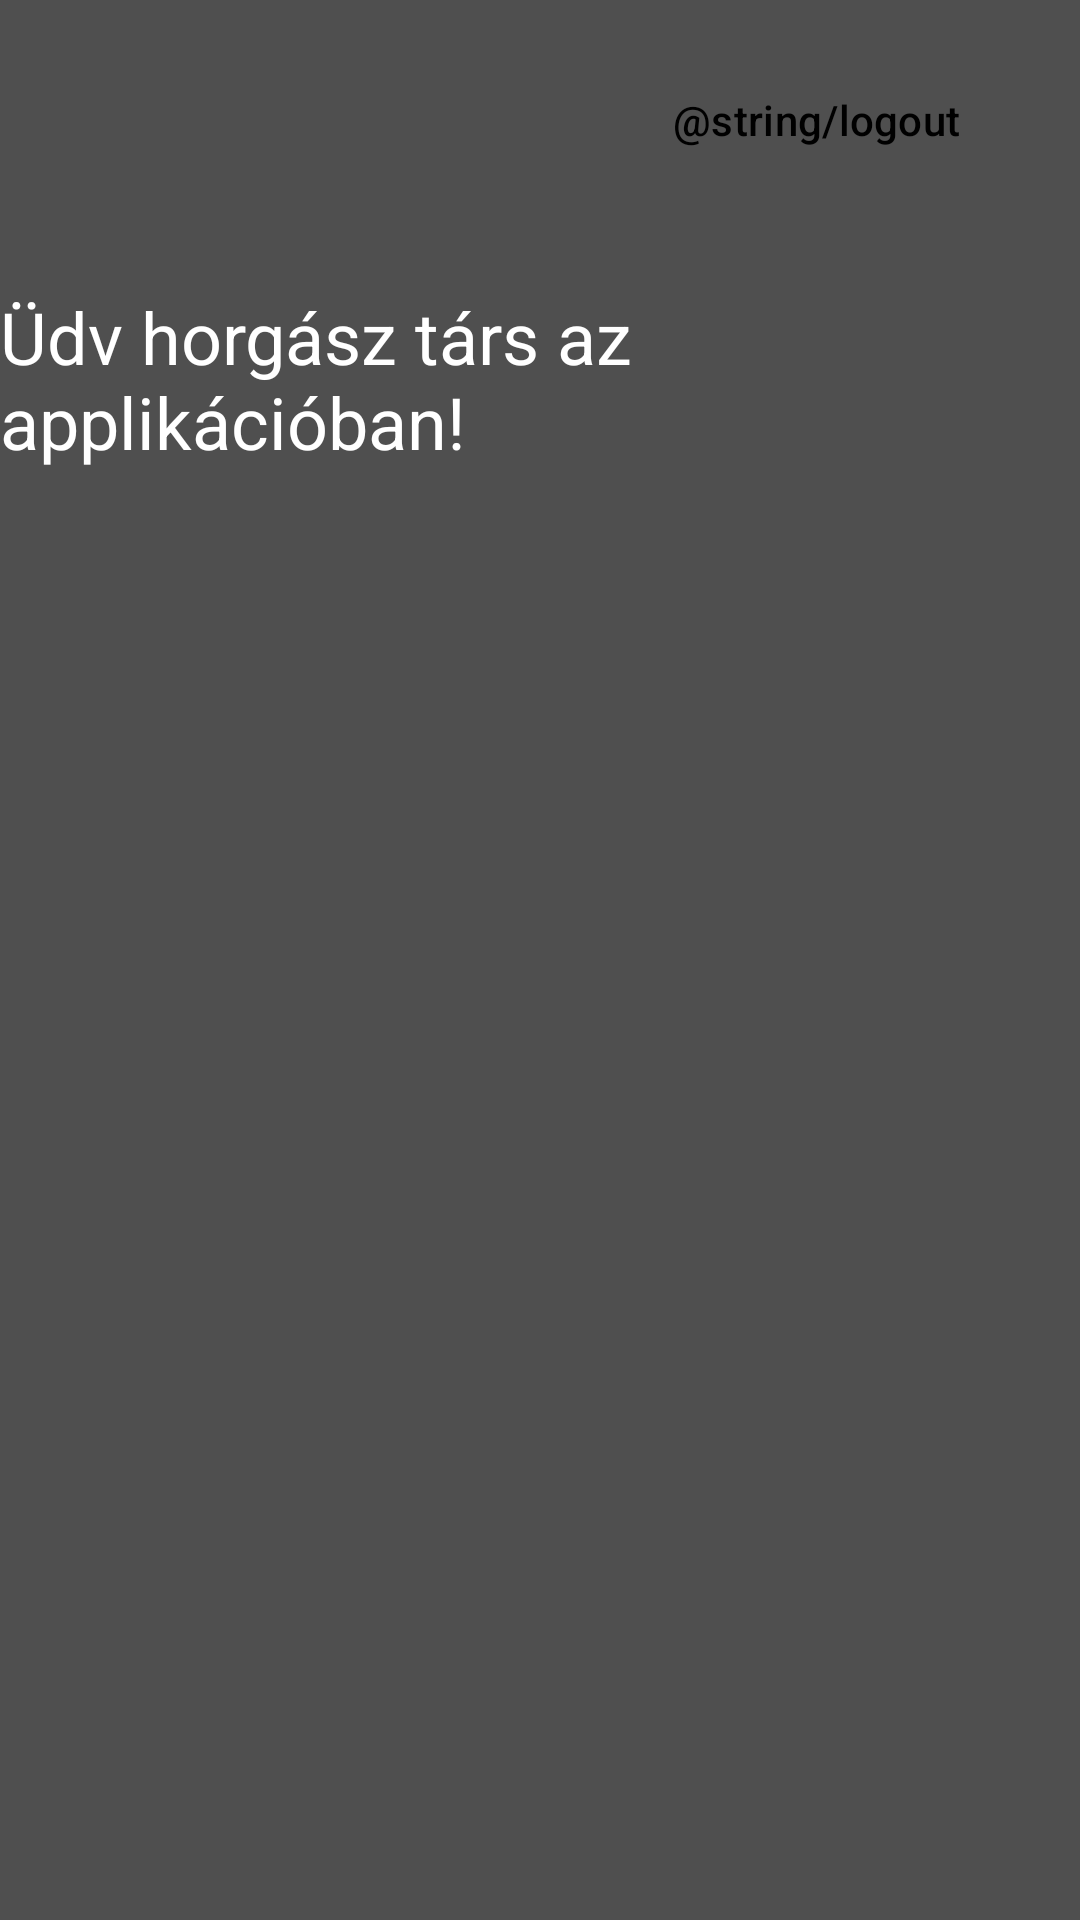

Produce the Android XML layout that renders to this screen, including the resource entries it uses.
<!-- AndroidManifest.xml: application theme Theme.MobilHorgasz -->
<!-- res/layout/activity_shop_list.xml -->
<?xml version="1.0" encoding="utf-8"?>
<androidx.constraintlayout.widget.ConstraintLayout xmlns:android="http://schemas.android.com/apk/res/android"
    xmlns:app="http://schemas.android.com/apk/res-auto"
    xmlns:tools="http://schemas.android.com/tools"
    android:id="@+id/main"
    android:layout_width="match_parent"
    android:layout_height="match_parent"
    tools:context=".ShopListActivity"
    android:background="@color/dark_gray">

    <Button
        android:id="@+id/logoutButton"
        android:layout_width="wrap_content"
        android:layout_height="wrap_content"
        app:layout_constraintTop_toTopOf="parent"
        app:layout_constraintEnd_toEndOf="parent"
        android:layout_marginTop="16dp"
        android:layout_marginEnd="16dp"
        android:text="@string/logout"/>

    
    <TextView
        android:id="@+id/welcomeTextView"
        android:layout_width="wrap_content"
        android:layout_height="wrap_content"
        android:text="Üdv horgász társ az applikációban!"
        android:textSize="24sp"
        android:textColor="@android:color/white"
        app:layout_constraintTop_toBottomOf="@id/logoutButton"
        app:layout_constraintStart_toStartOf="parent"
        app:layout_constraintEnd_toEndOf="parent"
        android:layout_marginTop="32dp"/>
</androidx.constraintlayout.widget.ConstraintLayout>
<!-- resources referenced by this layout -->
<resources>
  <color name="dark_gray">#FF4F4F4F</color>
  <style name="Theme.MobilHorgasz" parent="Base.Theme.MobilHorgasz" />
  <style name="Base.Theme.MobilHorgasz" parent="Theme.Material3.DayNight.NoActionBar">
  
          <item name="colorPrimary">@color/orange</item>
          <item name="colorAccent">@color/orange</item>
  
          <item name="android:buttonStyle">@style/CustomButtonStyle</item>
          <item name="android:textColor">@color/black</item>
      </style>
  <color name="orange">#FFFB9E10</color>
  <style name="CustomButtonStyle" parent="Widget.Material3.Button">
          <item name="android:backgroundTint">@color/orange</item>
          <item name="android:textColor">@color/black</item>
      </style>
  <color name="black">#FF000000</color>
</resources>
